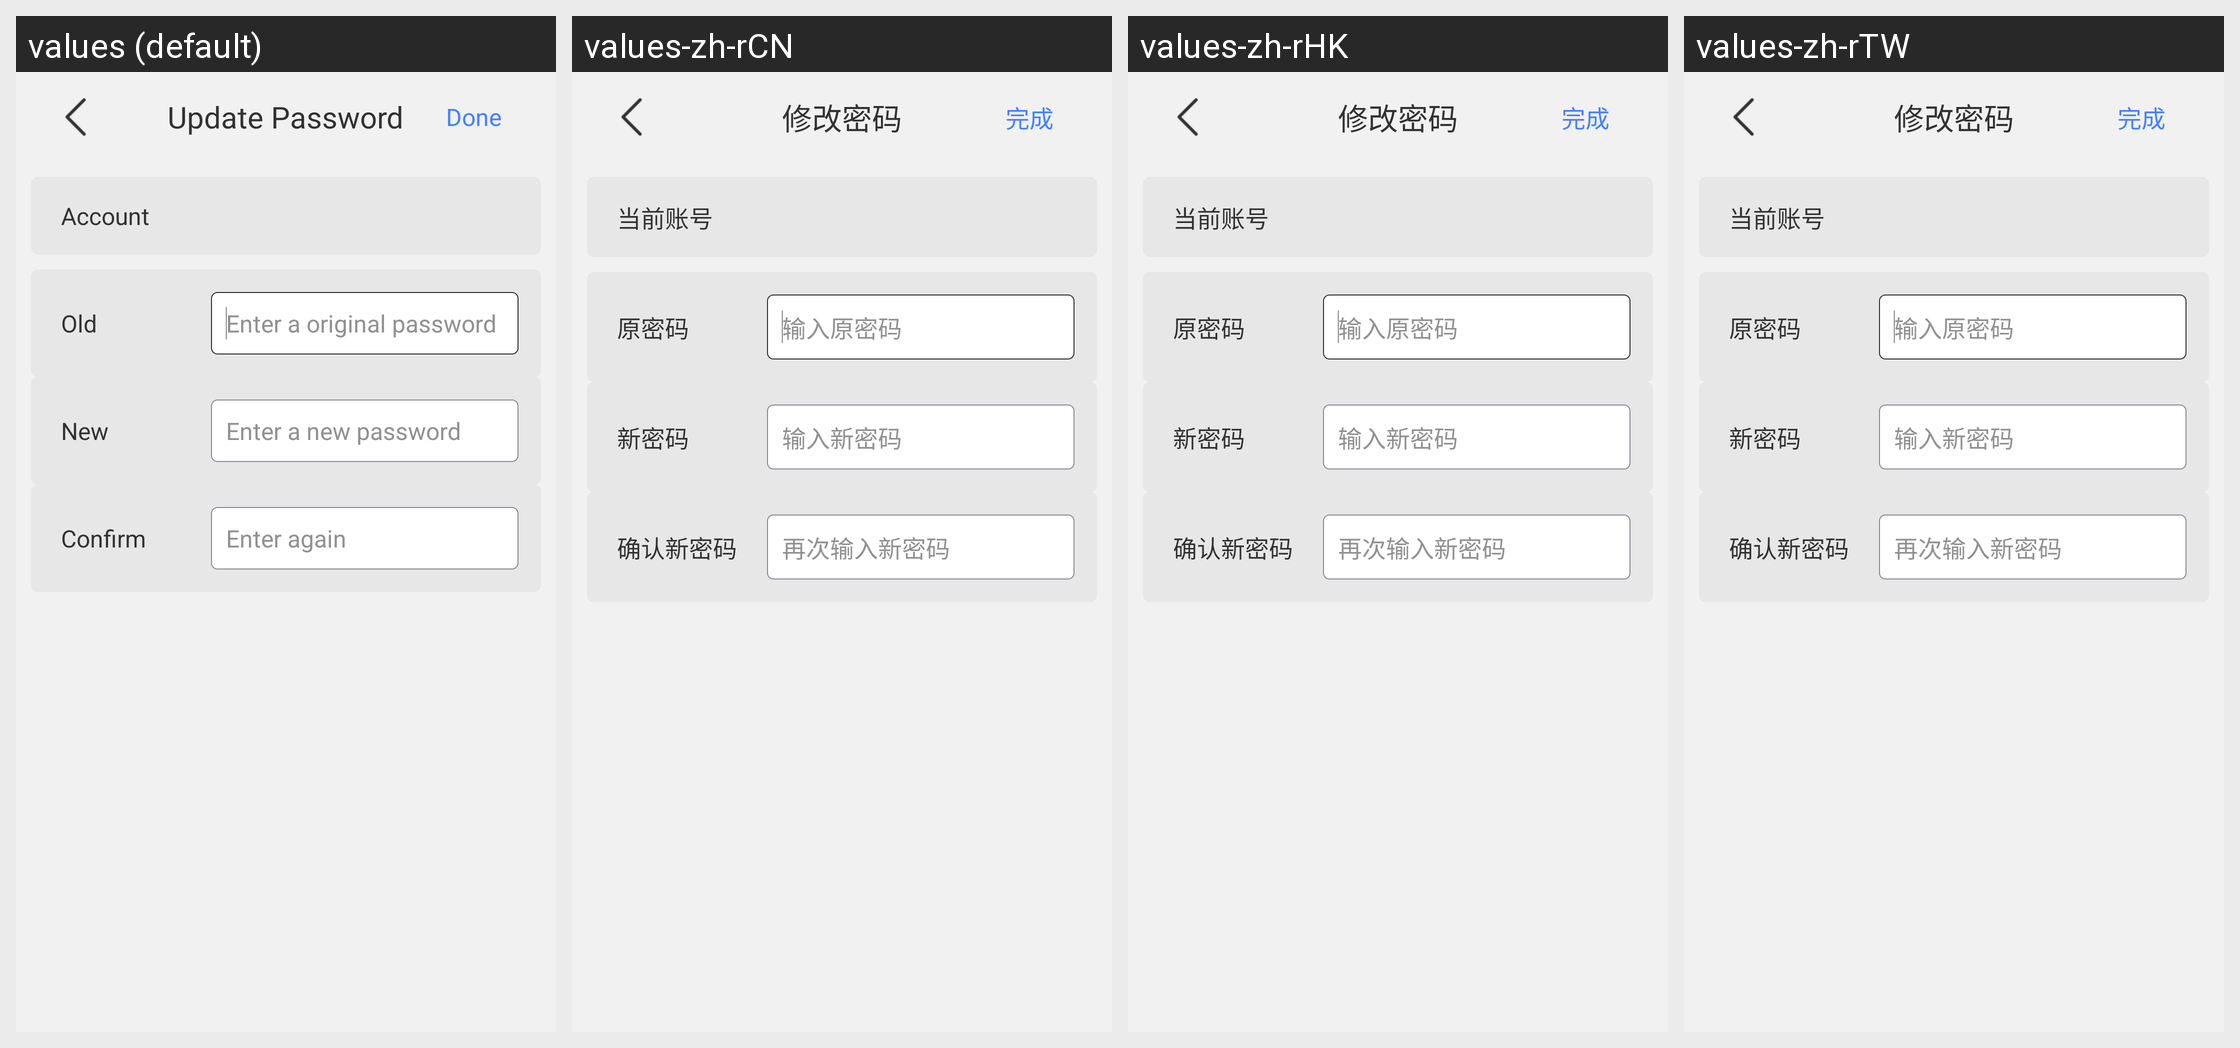

Locale-by-locale string values for the Android screen shown in this grid:
Android screen res/layout/password_layout.xml rendered under 4 locales, left to right: values (default), values-zh-rCN, values-zh-rHK, values-zh-rTW. Device: Nexus 5 (rendered at 1080×1920; each locale shown at half size, 540×960, under a caption strip naming it); theme AppTheme.
Strings drawn on this screen, with the default value and each locale's value (text and hints the layout hard-codes, and strings that could not be matched under every locale, appear in the picture but are not listed):

update_password
  values: Update Password
  values-zh-rCN: 修改密码
  values-zh-rHK: 修改密码
  values-zh-rTW: 修改密码

commit
  values: Done
  values-zh-rCN: 完成
  values-zh-rHK: 完成
  values-zh-rTW: 完成

current_user
  values: Account
  values-zh-rCN: 当前账号
  values-zh-rHK: 当前账号
  values-zh-rTW: 当前账号

old_password
  values: Old
  values-zh-rCN: 原密码
  values-zh-rHK: 原密码
  values-zh-rTW: 原密码

input_old_password
  values: Enter a original password
  values-zh-rCN: 输入原密码
  values-zh-rHK: 输入原密码
  values-zh-rTW: 输入原密码

new_password
  values: New
  values-zh-rCN: 新密码
  values-zh-rHK: 新密码
  values-zh-rTW: 新密码

input_new_password
  values: Enter a new password
  values-zh-rCN: 输入新密码
  values-zh-rHK: 输入新密码
  values-zh-rTW: 输入新密码

new_password_commit
  values: Confirm
  values-zh-rCN: 确认新密码
  values-zh-rHK: 确认新密码
  values-zh-rTW: 确认新密码

double_confirm
  values: Enter again
  values-zh-rCN: 再次输入新密码
  values-zh-rHK: 再次输入新密码
  values-zh-rTW: 再次输入新密码
